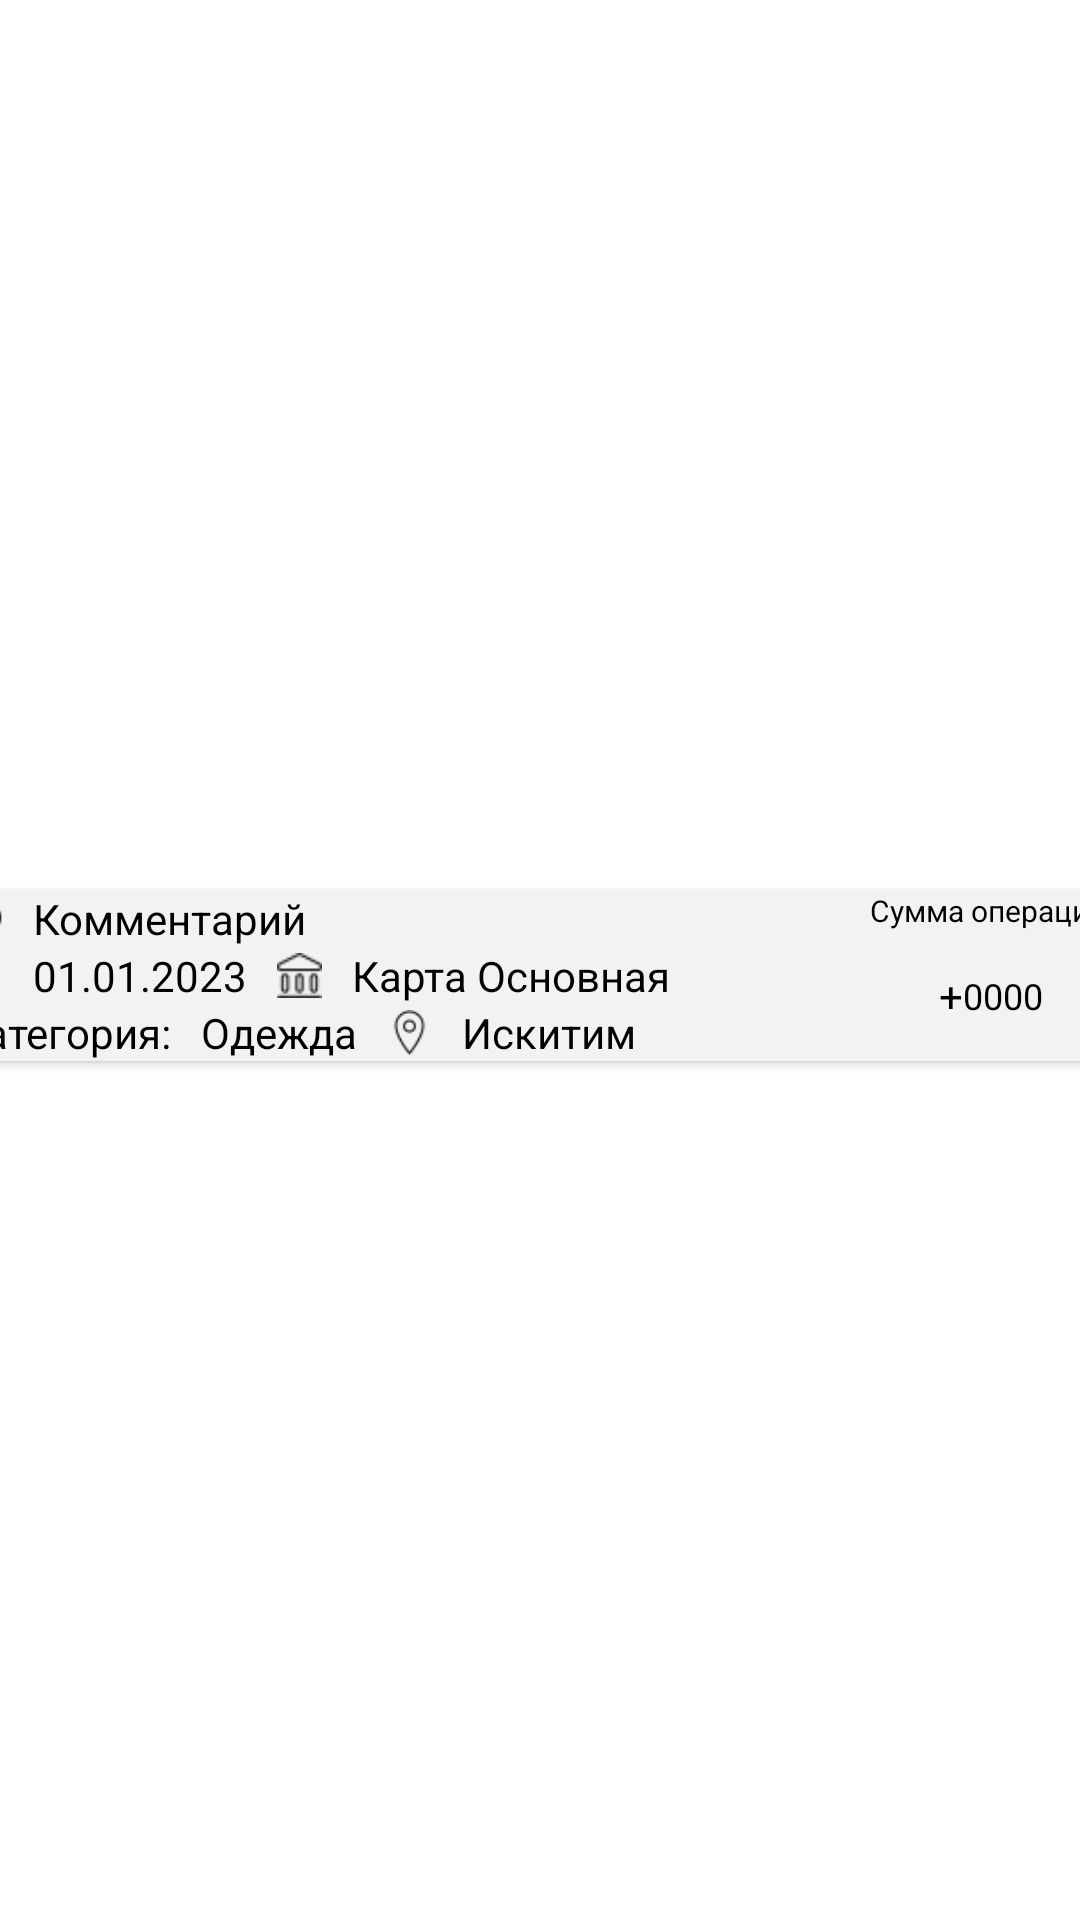

Layout XML and referenced resources for this Android screen:
<!-- AndroidManifest.xml: application theme Theme.Test -->
<!-- res/layout/operation_recycle_view.xml -->
<?xml version="1.0" encoding="utf-8"?>
<androidx.constraintlayout.widget.ConstraintLayout xmlns:android="http://schemas.android.com/apk/res/android"
    xmlns:app="http://schemas.android.com/apk/res-auto"
    xmlns:tools="http://schemas.android.com/tools"
    android:layout_width="match_parent"
    android:layout_height="wrap_content">

    <androidx.cardview.widget.CardView
        android:layout_width="409dp"
        android:layout_height="wrap_content"
        android:layout_marginTop="10dp"
        android:id="@+id/cardView"
        app:layout_constraintBottom_toBottomOf="parent"
        app:layout_constraintEnd_toEndOf="parent"
        app:layout_constraintStart_toStartOf="parent"
        app:layout_constraintTop_toTopOf="parent">
        <LinearLayout
            android:layout_width="match_parent"
            android:layout_height="wrap_content"
            android:background="@drawable/cardback">

            <LinearLayout
                android:layout_width="300dp"
                android:layout_height="wrap_content"
                android:gravity="center"
                android:orientation="vertical">

                <LinearLayout
                    android:layout_width="wrap_content"
                    android:layout_height="wrap_content"
                    android:layout_gravity="left"
                    android:orientation="horizontal">

                    <ImageView
                        android:layout_width="15dp"
                        android:layout_height="15dp"
                        android:background="@drawable/speechbubble"
                        tools:layout_editor_absoluteX="17dp"
                        tools:layout_editor_absoluteY="287dp"
                        android:layout_gravity="center"
                        android:layout_marginStart="10dp"/>
                    <TextView
                        android:id="@+id/UserComment"
                        android:layout_width="wrap_content"
                        android:layout_height="wrap_content"
                        android:layout_marginStart="10dp"
                        android:text="Комментарий"
                        android:textColor="@color/black" />
                </LinearLayout>

                <LinearLayout
                    android:layout_width="match_parent"
                    android:layout_height="wrap_content"
                    android:gravity="left"
                    android:orientation="horizontal">


                </LinearLayout>

                <LinearLayout
                    android:layout_width="wrap_content"
                    android:layout_height="wrap_content"
                    android:layout_gravity="left"
                    android:orientation="horizontal">

                    <ImageView
                        android:layout_width="15dp"
                        android:layout_height="15dp"
                        android:layout_gravity="center"
                        android:background="@drawable/tearoffcalendar"
                        tools:layout_editor_absoluteX="17dp"
                        tools:layout_editor_absoluteY="287dp"
                        android:layout_marginStart="10dp"/>

                    <TextView
                        android:id="@+id/userdateoperation"
                        android:layout_width="wrap_content"
                        android:layout_height="wrap_content"
                        android:layout_marginStart="10dp"
                        android:text="01.01.2023"
                        android:textColor="@color/black" />
                    <ImageView
                        android:layout_gravity="center"
                        android:layout_width="15dp"
                        android:layout_height="15dp"
                        android:background="@drawable/bankbuildingicon"
                        tools:layout_editor_absoluteX="17dp"
                        tools:layout_editor_absoluteY="287dp"
                        android:layout_marginStart="10dp"/>

                    <TextView
                        android:id="@+id/userPay"
                        android:layout_width="wrap_content"
                        android:layout_height="wrap_content"
                        android:layout_marginStart="10dp"
                        android:text="Карта Основная"
                        android:textColor="@color/black" />
                </LinearLayout>
                <LinearLayout
                    android:layout_width="wrap_content"
                    android:layout_height="wrap_content"
                    android:layout_gravity="left"
                    android:orientation="horizontal">


                </LinearLayout>
                <LinearLayout
                    android:layout_width="wrap_content"
                    android:layout_height="wrap_content"
                    android:layout_gravity="left"
                    android:orientation="horizontal">

                    <TextView
                        android:layout_width="wrap_content"
                        android:layout_height="wrap_content"
                        android:layout_gravity="left"
                        android:layout_marginStart="10dp"
                        android:text="Категория:"
                        android:textColor="@color/black" />

                    <TextView
                        android:id="@+id/userTypeCategory"
                        android:layout_width="wrap_content"
                        android:layout_height="match_parent"
                        android:layout_marginStart="10dp"
                        android:text="Одежда"
                        android:textColor="@color/black" />
                    <ImageView
                        android:layout_width="15dp"
                        android:layout_height="15dp"
                        android:layout_gravity="center"
                        android:background="@drawable/location"
                        tools:layout_editor_absoluteX="17dp"
                        tools:layout_editor_absoluteY="287dp"
                        android:layout_marginStart="10dp"/>

                    <TextView
                        android:id="@+id/userTypeLocation"
                        android:layout_width="wrap_content"
                        android:layout_height="wrap_content"
                        android:layout_gravity="center"
                        android:layout_marginStart="10dp"
                        android:text="Искитим"
                        android:textColor="@color/black" />
                </LinearLayout>
            </LinearLayout>
            <LinearLayout
                android:layout_width="match_parent"
                android:layout_height="match_parent"
                android:gravity="center"
                android:orientation="vertical">
                <TextView
                    android:layout_width="match_parent"
                    android:layout_height="wrap_content"
                    android:gravity="center"
                    android:text="Сумма операции:"
                    android:textColor="@color/black"
                    android:textSize="10dp"/>
                <LinearLayout
                    android:layout_width="wrap_content"
                    android:layout_height="match_parent"
                    android:orientation="horizontal"
                    android:gravity="center">
                    <TextView
                        android:id="@+id/TypeOperatioUser"
                        android:layout_width="wrap_content"
                        android:layout_height="wrap_content"
                        android:text="+"
                        android:layout_gravity="center"
                        android:textColor="@color/black"/>
                    <TextView
                        android:id="@+id/summaOperation"
                        android:layout_width="match_parent"
                        android:layout_height="match_parent"
                        android:gravity="center"
                        android:text="0000"
                        android:textColor="@color/black"
                        android:textSize="12dp" />
                </LinearLayout>
            </LinearLayout>
        </LinearLayout>

    </androidx.cardview.widget.CardView>
</androidx.constraintlayout.widget.ConstraintLayout>
<!-- resources referenced by this layout -->
<resources>
  <color name="black">#FF000000</color>
  <!-- drawable bankbuildingicon: png bitmap (drawable-v24, 409 bytes) -->
  <!-- drawable cardback (drawable) -->
  <?xml version="1.0" encoding="utf-8"?>
  <shape xmlns:android="http://schemas.android.com/apk/res/android"
      android:shape="rectangle">
      <solid android:color="#f2f2f2" />
      <corners android:bottomRightRadius="10dp"
          android:bottomLeftRadius="10dp"
          android:topRightRadius="10dp"
          android:topLeftRadius="10dp"/>
  </shape>
  <!-- drawable location: png bitmap (drawable-v24, 586 bytes) -->
  <!-- drawable speechbubble: png bitmap (drawable-v24, 488 bytes) -->
  <!-- drawable tearoffcalendar: png bitmap (drawable-v24, 440 bytes) -->
  <style name="Theme.Test" parent="Theme.MaterialComponents.DayNight.NoActionBar">
          
          <item name="colorPrimary">#2396DF</item>
          <item name="colorPrimaryVariant">#2396DF</item>
          <item name="colorOnPrimary">@color/white</item>
          
          <item name="colorSecondary">@color/teal_200</item>
          <item name="colorSecondaryVariant">@color/teal_700</item>
          <item name="colorOnSecondary">@color/black</item>
          
          <item name="android:statusBarColor">#2396DF</item>
          
      </style>
  <color name="white">#FFFFFFFF</color>
  <color name="teal_200">#FF03DAC5</color>
  <color name="teal_700">#FF018786</color>
</resources>
